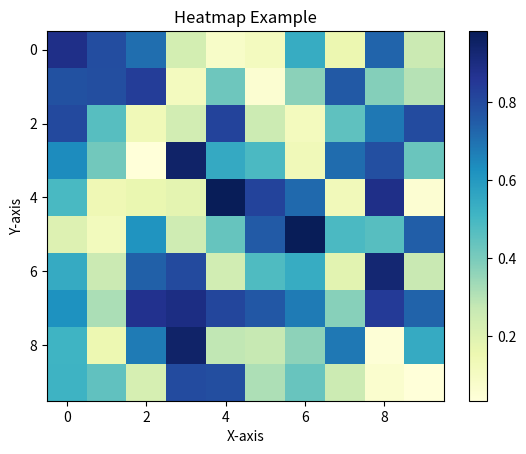

The matplotlib source for this figure:
import matplotlib.pyplot as plt
import numpy as np

data = np.random.rand(10, 10)

plt.clf()
heatmap = plt.imshow(data, cmap="YlGnBu", aspect="auto")
plt.colorbar(heatmap)
plt.title("Heatmap Example")
plt.xlabel("X-axis")
plt.ylabel("Y-axis")
plt.savefig("./heatmap.png")
plt.show()